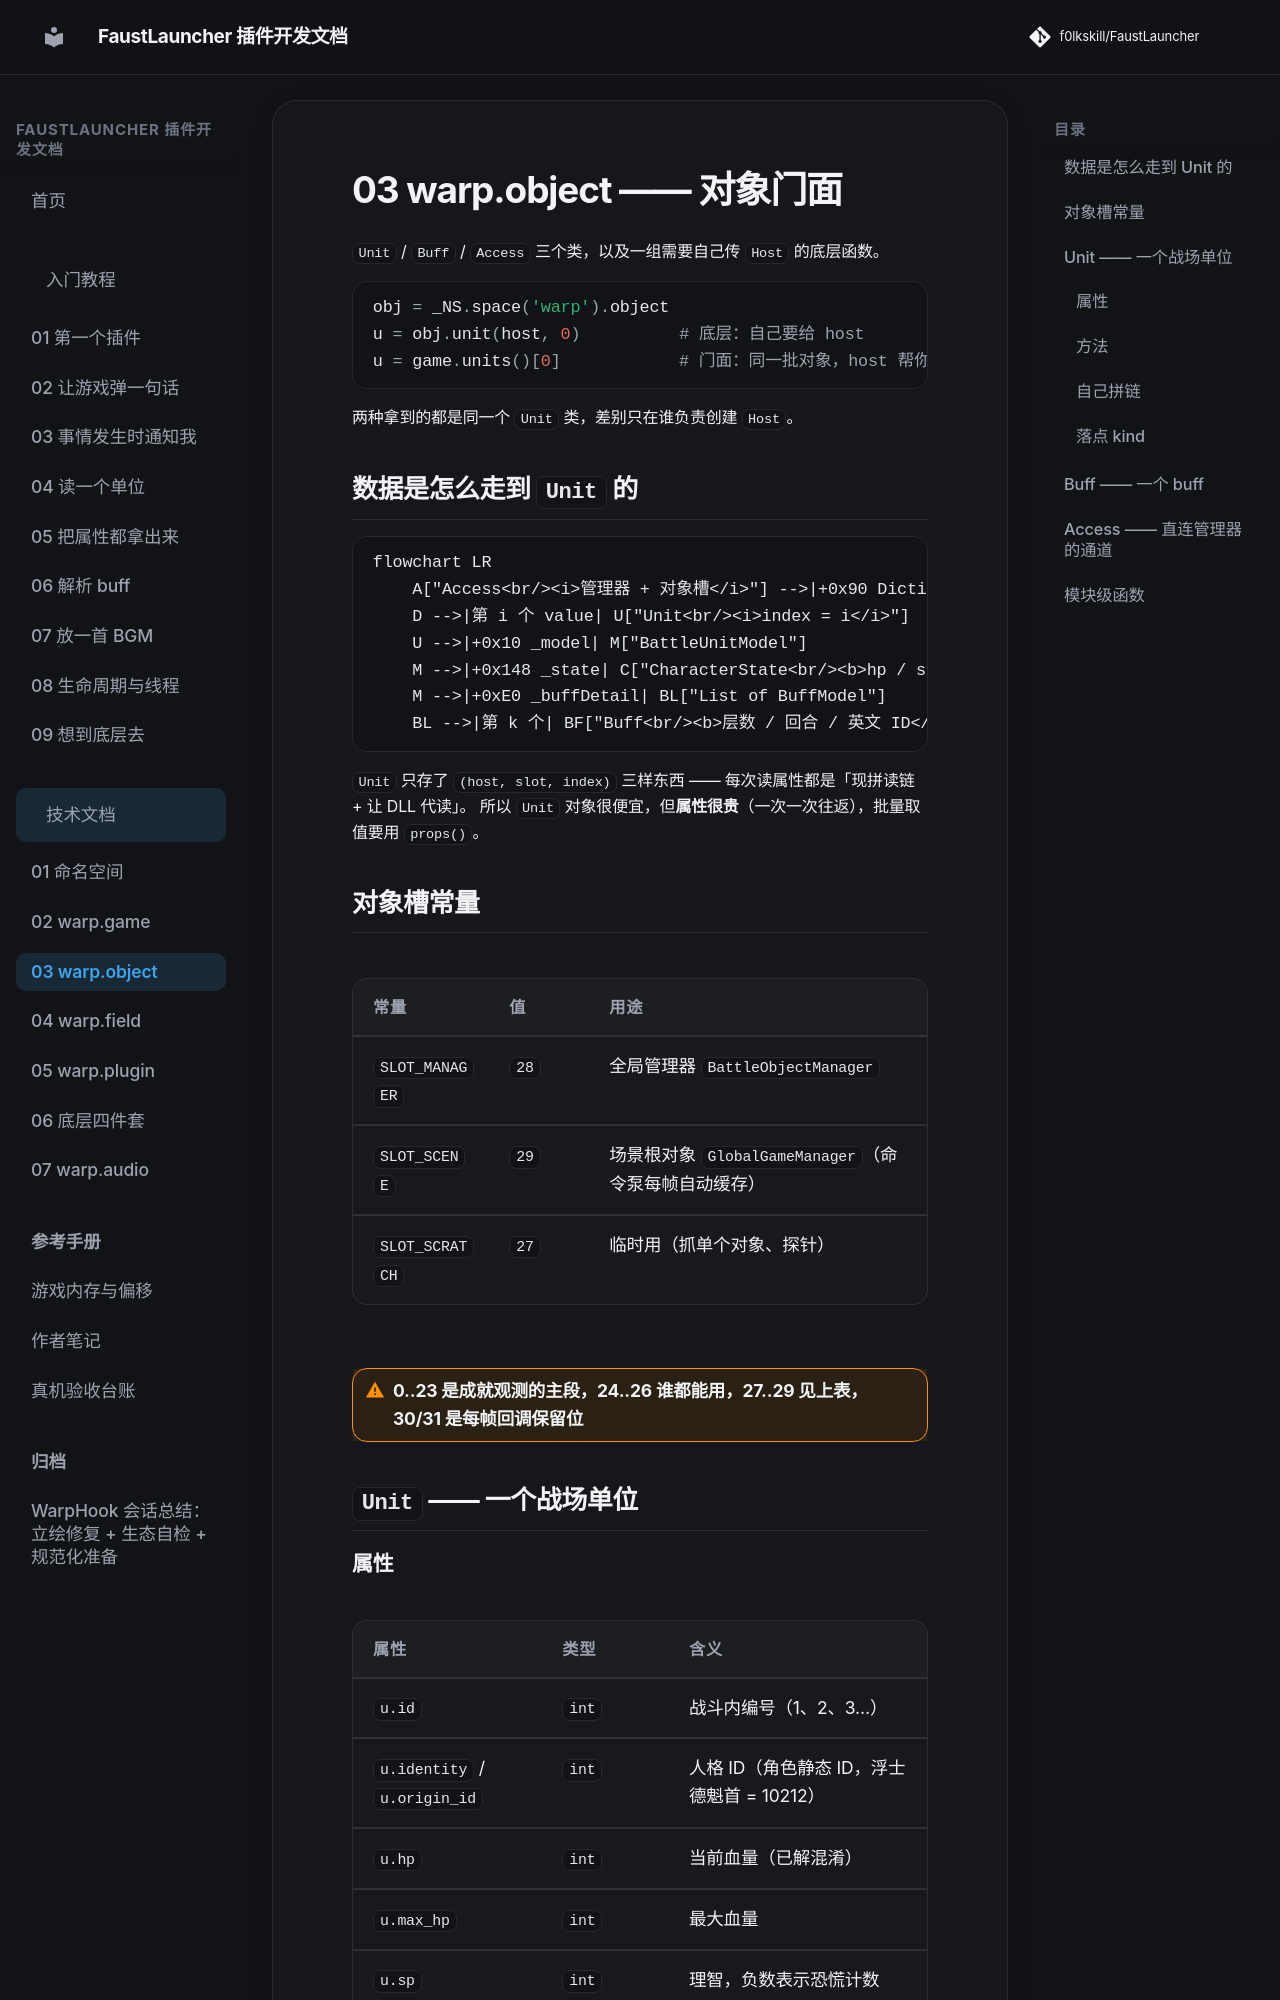

repository: f0lkskill/FaustLauncher · page: technical/03-object/index.html · generator: mkdocs

# 03 warp.object —— 对象门面

`Unit` / `Buff` / `Access` 三个类，以及一组需要自己传 `Host` 的底层函数。

```python
obj = _NS.space('warp').object
u = obj.unit(host, 0)          # 底层：自己要给 host
u = game.units()[0]            # 门面：同一批对象，host 帮你管好了
```

两种拿到的都是同一个 `Unit` 类，差别只在谁负责创建 `Host`。

## 数据是怎么走到 `Unit` 的

```mermaid
flowchart LR
    A["Access<br/><i>管理器 + 对象槽</i>"] -->|+0x90 Dictionary| D["单位字典<br/><i>11 个 BattleUnit</i>"]
    D -->|第 i 个 value| U["Unit<br/><i>index = i</i>"]
    U -->|+0x10 _model| M["BattleUnitModel"]
    M -->|+0x148 _state| C["CharacterState<br/><b>hp / sp / 生死</b>"]
    M -->|+0xE0 _buffDetail| BL["List of BuffModel"]
    BL -->|第 k 个| BF["Buff<br/><b>层数 / 回合 / 英文 ID</b>"]
```

`Unit` 只存了 `(host, slot, index)` 三样东西 —— 每次读属性都是「现拼读链 + 让 DLL 代读」。
所以 `Unit` 对象很便宜，但**属性很贵**（一次一次往返），批量取值要用 `props()`。

## 对象槽常量

| 常量 | 值 | 用途 |
| --- | --- | --- |
| `SLOT_MANAGER` | `28` | 全局管理器 `BattleObjectManager` |
| `SLOT_SCENE` | `29` | 场景根对象 `GlobalGameManager`（命令泵每帧自动缓存） |
| `SLOT_SCRATCH` | `27` | 临时用（抓单个对象、探针） |

!!! warning "0..23 是成就观测的主段，24..26 谁都能用，27..29 见上表，30/31 是每帧回调保留位"

## `Unit` —— 一个战场单位
